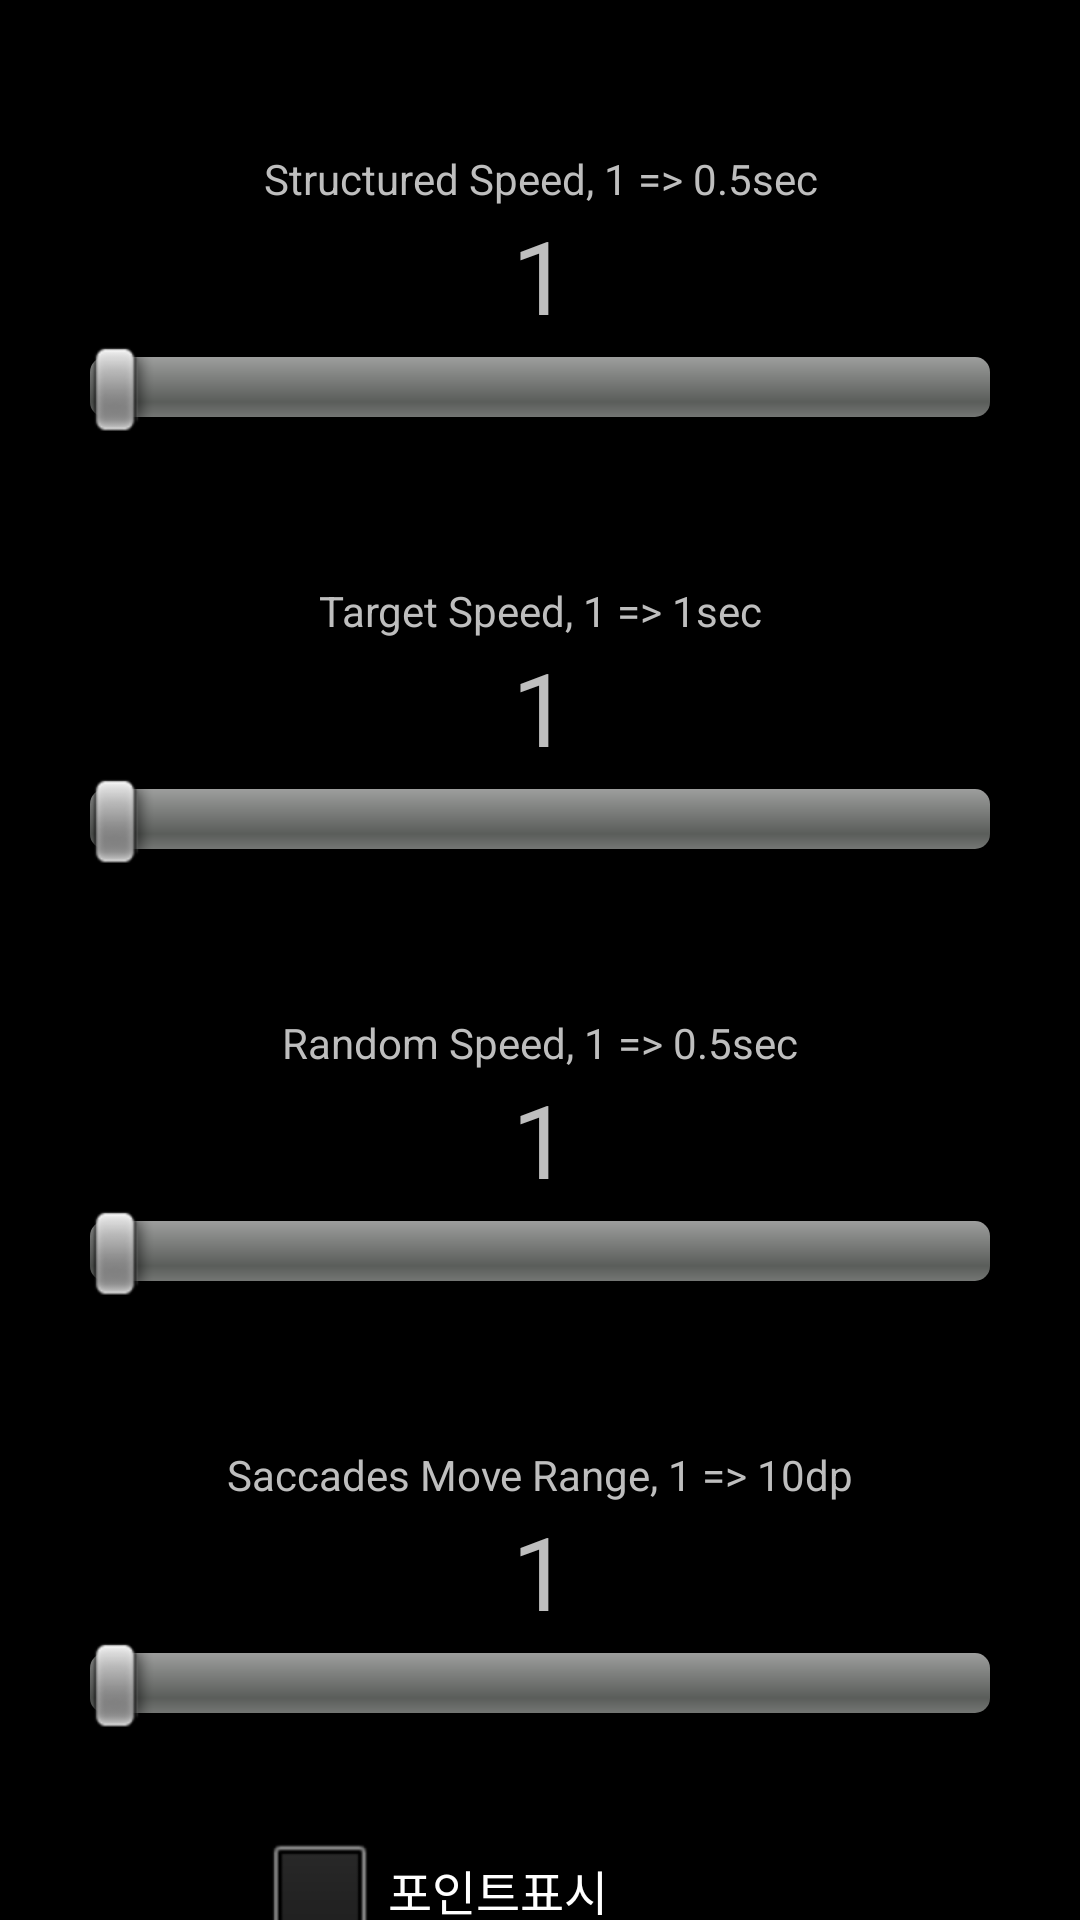

Reconstruct the res/layout file that produces this screen, plus the resources it refers to.
<!-- AndroidManifest.xml: application theme android:Theme.NoTitleBar.Fullscreen -->
<!-- res/layout/activity_setting.xml -->
<?xml version="1.0" encoding="utf-8"?>
<androidx.constraintlayout.widget.ConstraintLayout xmlns:android="http://schemas.android.com/apk/res/android"
    xmlns:fab="http://schemas.android.com/apk/res-auto"
    xmlns:materialdesign="http://schemas.android.com/apk/res-auto"
    xmlns:tools="http://schemas.android.com/tools"
    android:layout_width="match_parent"
    android:layout_height="match_parent">

    <TextView
        android:id="@+id/textView"
        android:layout_width="match_parent"
        android:layout_height="wrap_content"
        android:layout_marginTop="50dp"
        fab:layout_constraintEnd_toEndOf="parent"
        fab:layout_constraintStart_toStartOf="parent"
        fab:layout_constraintTop_toTopOf="parent"
        android:text="@string/test_1_setting_text"
        android:textAlignment="center"
        />
    <TextView
        android:id="@+id/txt1"
        android:layout_width="wrap_content"
        android:layout_height="wrap_content"
        android:text="1"
        android:textAppearance="@style/TextAppearance.AppCompat.Display1"
        fab:layout_constraintEnd_toEndOf="parent"
        fab:layout_constraintStart_toStartOf="parent"
        fab:layout_constraintTop_toBottomOf="@+id/textView" />

    <SeekBar
        android:id="@+id/seekBar1"
        android:layout_width="300dp"
        android:layout_height="wrap_content"
        fab:layout_constraintEnd_toEndOf="parent"
        fab:layout_constraintStart_toStartOf="parent"
        fab:layout_constraintTop_toBottomOf="@+id/txt1" />
    <TextView
        android:id="@+id/textView2"
        android:layout_width="match_parent"
        android:layout_height="wrap_content"
        android:layout_marginTop="50dp"
        android:text="@string/test_2_setting_text"
        android:textAlignment="center"
        fab:layout_constraintEnd_toStartOf="@+id/txt2"
        fab:layout_constraintStart_toStartOf="parent"
        fab:layout_constraintEnd_toEndOf="parent"
        fab:layout_constraintTop_toBottomOf="@+id/seekBar1" />
    <TextView
        android:id="@+id/txt2"
        android:layout_width="wrap_content"
        android:layout_height="wrap_content"
        android:text="1"
        android:textAppearance="@style/TextAppearance.AppCompat.Display1"
        fab:layout_constraintEnd_toEndOf="parent"
        fab:layout_constraintStart_toStartOf="parent"
        fab:layout_constraintTop_toBottomOf="@+id/textView2" />

    <SeekBar
        android:id="@+id/seekBar2"
        android:layout_width="300dp"
        android:layout_height="wrap_content"
        fab:layout_constraintEnd_toEndOf="parent"
        fab:layout_constraintStart_toStartOf="parent"
        fab:layout_constraintTop_toBottomOf="@+id/txt2" />

    <TextView
        android:id="@+id/textView3"
        android:text="@string/test_3_setting_text"
        android:layout_width="match_parent"
        android:layout_height="wrap_content"
        android:layout_marginTop="50dp"
        android:textAlignment="center"
        fab:layout_constraintEnd_toEndOf="parent"
        fab:layout_constraintEnd_toStartOf="@+id/txt3"
        fab:layout_constraintStart_toStartOf="parent"
        fab:layout_constraintTop_toBottomOf="@+id/seekBar2" />
    <TextView
        android:id="@+id/txt3"
        android:layout_width="wrap_content"
        android:layout_height="wrap_content"
        android:text="1"
        fab:layout_constraintEnd_toEndOf="parent"
        fab:layout_constraintStart_toStartOf="parent"
        fab:layout_constraintTop_toBottomOf="@+id/textView3"
        android:textAppearance="@style/TextAppearance.AppCompat.Display1" />


    <SeekBar
        android:id="@+id/seekBar3"
        android:layout_width="300dp"
        android:layout_height="wrap_content"
        fab:layout_constraintEnd_toEndOf="parent"
        fab:layout_constraintStart_toStartOf="parent"
        fab:layout_constraintTop_toBottomOf="@+id/txt3" />
    <TextView
        android:id="@+id/textView4"
        android:layout_width="match_parent"
        android:layout_height="wrap_content"
        android:layout_marginTop="50dp"
        android:textAlignment="center"
        android:text="@string/test_4_setting_text"
        fab:layout_constraintEnd_toEndOf="parent"
        fab:layout_constraintEnd_toStartOf="@+id/txt4"
        fab:layout_constraintStart_toStartOf="parent"
        fab:layout_constraintTop_toBottomOf="@+id/seekBar3" />
    <TextView
        android:id="@+id/txt4"
        android:layout_width="match_parent"
        android:layout_height="wrap_content"
        android:text="1"
        android:textAppearance="@style/TextAppearance.AppCompat.Display1"
        fab:layout_constraintEnd_toEndOf="parent"
        fab:layout_constraintStart_toStartOf="parent"
        fab:layout_constraintTop_toBottomOf="@+id/textView4"
        android:textAlignment="center"
        fab:layout_constraintEnd_toStartOf="@+id/txt3" />

    <SeekBar
        android:id="@+id/seekBar4"
        android:layout_width="300dp"
        android:layout_height="wrap_content"
        fab:layout_constraintEnd_toEndOf="parent"
        fab:layout_constraintStart_toStartOf="parent"
        fab:layout_constraintTop_toBottomOf="@+id/txt4"
        />


    <CheckBox
        android:id="@+id/checkBox"
        android:layout_width="wrap_content"
        android:layout_height="wrap_content"
        android:layout_marginTop="30dp"
        android:text=" 포인트표시"
        fab:layout_constraintStart_toStartOf="@+id/checkBox_cal"
        fab:layout_constraintTop_toBottomOf="@+id/seekBar4" />

    <CheckBox
        android:id="@+id/checkBox_cal"
        android:layout_width="wrap_content"
        android:layout_height="wrap_content"
        android:text="FivePoint Calibration"
        fab:layout_constraintEnd_toEndOf="parent"
        fab:layout_constraintStart_toStartOf="parent"
        fab:layout_constraintTop_toBottomOf="@+id/checkBox" />
</androidx.constraintlayout.widget.ConstraintLayout>
<!-- resources referenced by this layout -->
<resources>
  <string name="test_1_setting_text">"Structured Speed, 1 =&gt; 0.5sec"</string>
  <string name="test_2_setting_text">"Target Speed, 1 =&gt; 1sec"</string>
  <string name="test_3_setting_text">"Random Speed, 1 =&gt; 0.5sec"</string>
  <string name="test_4_setting_text">"Saccades Move Range, 1 =&gt; 10dp"</string>
</resources>
